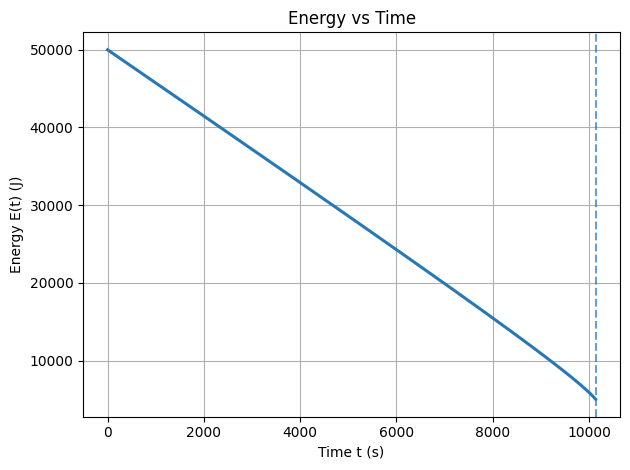
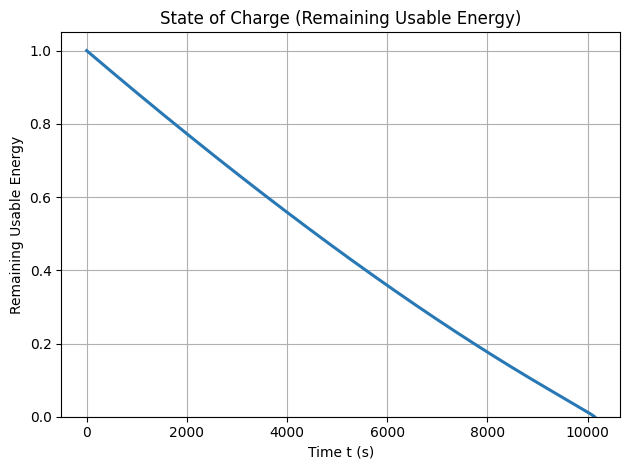
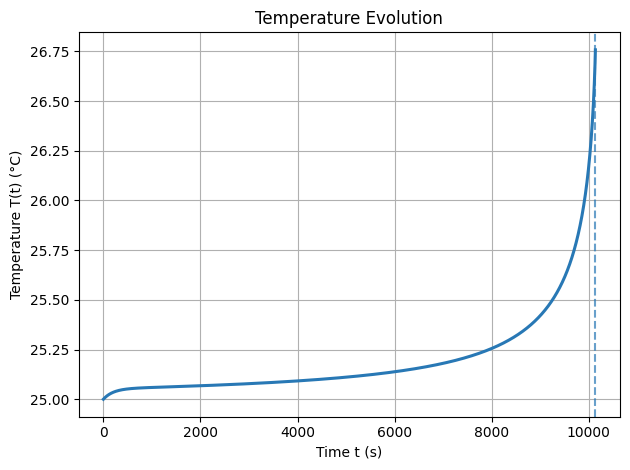
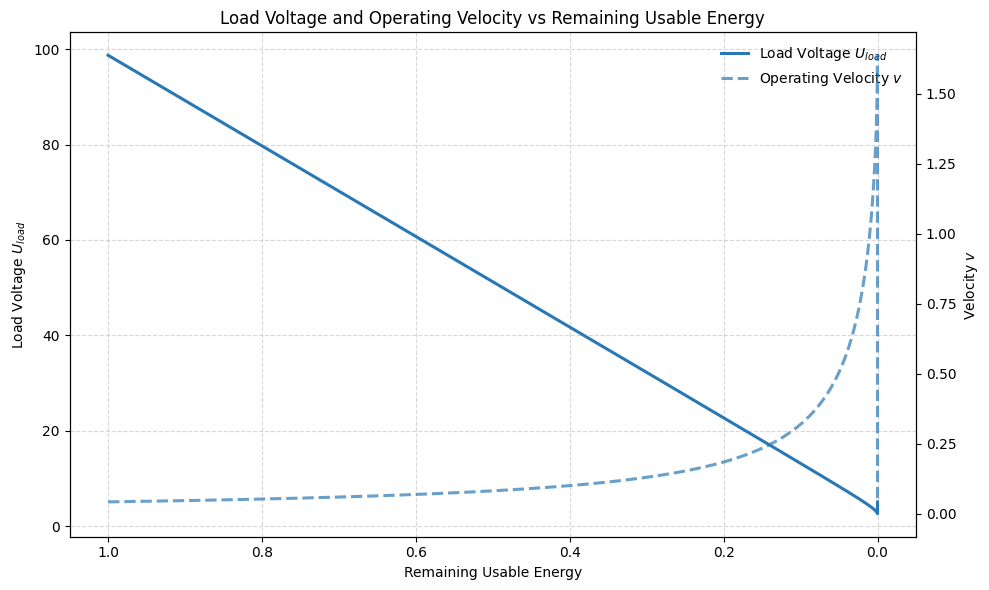

Source code (Python) for these figures, in order:
import math
from dataclasses import dataclass
from typing import Callable, List, Optional
import matplotlib.pyplot as plt

# =========================
# Plot style: single color
# =========================
MAIN_BLUE = "#2878B5"
plt.style.use("default")


# ============================================================
# Model parameters
# ============================================================

@dataclass
class ModelParams:
    # Energy pool geometry/scale
    V: float            # [unit volume] effective energy-pool volume

    # Channel geometry
    S: float            # [area] channel cross-sectional area

    # For rho nonlinearity
    E_max: float        # [J] full-charge energy (normalization)
    P_min: float        # [W] minimum acceptable output power (defines rho_min)
    gamma: float        # [-] nonlinearity exponent (>=0)

    # Channel dissipation strength
    mu: float           # [1/speed] friction coefficient in P_loss = mu * rho * S * v^2

    # Thermal parameters
    C_th: float         # [J/K] equivalent thermal capacity
    h: float            # [W/K] heat transfer coefficient to ambient
    T_a: float          # [degC] ambient temperature

    # alpha(T) parameters (kept for completeness, not used in alpha_of_T below)
    alpha_min: float
    beta: float

    # Reference temperature (kept for completeness)
    T_ref: float = 25.0


# ============================================================
# alpha(T): low-temperature capability
# (Your piecewise/log form)
# ============================================================

def alpha_of_T(T: float) -> float:
    """
    Low-temperature capability alpha(T)
    """
    if T >= 10.0:
        return 1.0
    elif T >= -30.0:
        return max(0.1, math.log10((9.0 / 40.0) * (T + 30.0) + 1.0))
    else:
        return 0.1


# ============================================================
# One-step DAE + Euler update
# ============================================================

@dataclass
class StepResult:
    # Updated state
    E_next: float
    T_next: float

    # Capabilities
    rho_raw: float
    rho_loop: float

    # Diagnostics
    alpha: float
    v: float
    P_out: float
    P_loss: float
    P_use: float
    discriminant: float

    feasible: bool
    cutoff_reason: Optional[str] = None


def step_euler_dae(
    E_n: float,
    T_n: float,
    t_n: float,
    dt: float,
    P_func: Callable[[float, float, float], float],
    p: ModelParams,
    *,
    choose_small_root: bool = True,
    clamp_E_nonnegative: bool = True,
) -> StepResult:
    # --------- checks ----------
    if p.V <= 0:
        raise ValueError("V must be > 0")
    if p.S <= 0:
        raise ValueError("S must be > 0")
    if p.mu <= 0:
        raise ValueError("mu must be > 0")
    if p.C_th <= 0:
        raise ValueError("C_th must be > 0")
    if p.h < 0:
        raise ValueError("h must be >= 0")
    if p.E_max <= 0:
        raise ValueError("E_max must be > 0")
    if p.gamma < 0:
        raise ValueError("gamma must be >= 0")

    # --------- rho, alpha ----------
    E_eff = max(E_n, 0.0)
    soc = min(max(E_eff / p.E_max, 0.0), 1.0)
    rho_raw = E_eff / p.V
    alpha_n = alpha_of_T(T_n)
    rho_n = rho_raw * (soc ** p.gamma) * alpha_n  # loop capability

    if rho_n <= 0:
        return StepResult(
            E_next=max(E_n, 0.0) if clamp_E_nonnegative else E_n,
            T_next=T_n,
            rho_raw=rho_raw,
            rho_loop=rho_n,
            alpha=alpha_n,
            v=0.0,
            P_out=0.0,
            P_loss=0.0,
            P_use=0.0,
            discriminant=float("nan"),
            feasible=False,
            cutoff_reason="Energy depleted (rho <= 0)",
        )

    # --------- demand power ----------
    P_dem = float(P_func(t_n, E_n, T_n))
    if P_dem < 0:
        P_dem = 0.0

    # no demand: only cooling
    if P_dem == 0.0:
        dTdt = (0.0 - p.h * (T_n - p.T_a)) / p.C_th
        return StepResult(
            E_next=E_n,
            T_next=T_n + dTdt * dt,
            rho_raw=rho_raw,
            rho_loop=rho_n,
            alpha=alpha_n,
            v=0.0,
            P_out=0.0,
            P_loss=0.0,
            P_use=0.0,
            discriminant=1.0,
            feasible=True,
            cutoff_reason=None,
        )

    # --------- algebraic constraint: solve v ----------
    rhs = P_dem / (rho_n * p.S)  # >0
    disc = 1.0 - 4.0 * p.mu * rhs

    if disc < 0:
        return StepResult(
            E_next=E_n,
            T_next=T_n,
            rho_raw=rho_raw,
            rho_loop=rho_n,
            alpha=alpha_n,
            v=0.0,
            P_out=0.0,
            P_loss=0.0,
            P_use=0.0,
            discriminant=disc,
            feasible=False,
            cutoff_reason="Energy-side cutoff: discriminant < 0 (no feasible v)",
        )

    sqrt_disc = math.sqrt(disc)
    v_plus = (1.0 + sqrt_disc) / (2.0 * p.mu)
    v_minus = (1.0 - sqrt_disc) / (2.0 * p.mu)
    v_n = v_minus if choose_small_root else v_plus

    if v_n < 0 and abs(v_n) < 1e-12:
        v_n = 0.0
    if v_n < 0:
        return StepResult(
            E_next=E_n,
            T_next=T_n,
            rho_raw=rho_raw,
            rho_loop=rho_n,
            alpha=alpha_n,
            v=v_n,
            P_out=0.0,
            P_loss=0.0,
            P_use=0.0,
            discriminant=disc,
            feasible=False,
            cutoff_reason="Numerical anomaly: chosen v is negative",
        )

    # --------- power decomposition ----------
    P_out = rho_n * v_n * p.S
    P_loss = p.mu * rho_n * p.S * (v_n ** 2)
    P_use = P_out - P_loss  # should ~ P_dem

    # --------- Euler update ----------
    dEdt = -P_out
    dTdt = (P_loss - p.h * (T_n - p.T_a)) / p.C_th

    E_next = E_n + dEdt * dt
    T_next = T_n + dTdt * dt
    if clamp_E_nonnegative and E_next < 0:
        E_next = 0.0

    return StepResult(
        E_next=E_next,
        T_next=T_next,
        rho_raw=rho_raw,
        rho_loop=rho_n,
        alpha=alpha_n,
        v=v_n,
        P_out=P_out,
        P_loss=P_loss,
        P_use=P_use,
        discriminant=disc,
        feasible=True,
        cutoff_reason=None,
    )


# ============================================================
# Simulation driver
# ============================================================

@dataclass
class SimResult:
    t: List[float]
    E: List[float]
    T: List[float]
    rho_raw: List[float]
    rho_loop: List[float]
    alpha: List[float]
    v: List[float]
    P_dem: List[float]
    P_out: List[float]
    P_loss: List[float]
    P_use: List[float]
    disc: List[float]
    cutoff_index: Optional[int]
    cutoff_reason: Optional[str]


def simulate(
    E0: float,
    T0: float,
    t_end: float,
    dt: float,
    P_func: Callable[[float, float, float], float],
    p: ModelParams,
    choose_small_root: bool = True,
) -> SimResult:
    if dt <= 0:
        raise ValueError("dt must be > 0")
    if t_end <= 0:
        raise ValueError("t_end must be > 0")

    n_steps = int(math.ceil(t_end / dt))

    t_list: List[float] = []
    E_list: List[float] = []
    T_list: List[float] = []
    rho_raw_list: List[float] = []
    rho_loop_list: List[float] = []
    alpha_list: List[float] = []
    v_list: List[float] = []
    P_dem_list: List[float] = []
    P_out_list: List[float] = []
    P_loss_list: List[float] = []
    P_use_list: List[float] = []
    disc_list: List[float] = []

    cutoff_index: Optional[int] = None
    cutoff_reason: Optional[str] = None

    E_n, T_n = float(E0), float(T0)

    for n in range(n_steps + 1):
        t_n = n * dt

        P_dem = float(P_func(t_n, E_n, T_n))
        if P_dem < 0:
            P_dem = 0.0

        sr = step_euler_dae(E_n, T_n, t_n, dt, P_func, p, choose_small_root=choose_small_root)

        # record current time (pre-update)
        t_list.append(t_n)
        E_list.append(E_n)
        T_list.append(T_n)
        rho_raw_list.append(sr.rho_raw)
        rho_loop_list.append(sr.rho_loop)
        alpha_list.append(sr.alpha)
        v_list.append(sr.v)
        P_dem_list.append(P_dem)
        P_out_list.append(sr.P_out)
        P_loss_list.append(sr.P_loss)
        P_use_list.append(sr.P_use)
        disc_list.append(sr.discriminant)

        if not sr.feasible:
            cutoff_index = n
            cutoff_reason = sr.cutoff_reason
            break

        E_n, T_n = sr.E_next, sr.T_next

        if E_n <= 0:
            cutoff_index = n
            cutoff_reason = "Energy depleted after update (E <= 0)"
            break

        if t_n >= t_end:
            break

    return SimResult(
        t=t_list,
        E=E_list,
        T=T_list,
        rho_raw=rho_raw_list,
        rho_loop=rho_loop_list,
        alpha=alpha_list,
        v=v_list,
        P_dem=P_dem_list,
        P_out=P_out_list,
        P_loss=P_loss_list,
        P_use=P_use_list,
        disc=disc_list,
        cutoff_index=cutoff_index,
        cutoff_reason=cutoff_reason,
    )


# ============================================================
# Example power demand model
# ============================================================

def example_P_func(t: float, E: float, T: float) -> float:
    # constant demand
    return 4.2


# ============================================================
# Main
# ============================================================

if __name__ == "__main__":
    params = ModelParams(
        V=500.0,
        S=1.0,
        E_max=50000.0,
        P_min=4.2,
        gamma=0.3,
        mu=0.3,
        C_th=200.0,
        h=1.0,
        T_a=25.0,
        alpha_min=0.5,
        beta=100.0,
    )

    E0 = params.E_max
    T0 = params.T_a

    dt = 0.2
    t_end = 50000.0

    result = simulate(E0, T0, t_end, dt, example_P_func, params, choose_small_root=True)

    print(f"Steps: {len(result.t)}")
    if result.cutoff_index is not None:
        k = result.cutoff_index
        print(f"Cutoff at step {k}, time {result.t[k]:.3f} s")
        print(f"Reason: {result.cutoff_reason}")
        print(f"E at cutoff: {result.E[k]:.6g}")
        print(f"T at cutoff: {result.T[k]:.6g}")
        print(f"alpha at cutoff: {result.alpha[k]:.6g}")
        print(f"disc at cutoff: {result.disc[k]:.6g}")
    else:
        print("No cutoff within simulation horizon.")

    # ================== Post-processing ==================
    rho_loop = result.rho_loop
    rho_loop_min = 4.0 * params.mu * params.P_min / params.S
    rho_loop_min_list = [rho_loop_min for _ in result.t]

    remaining_frac = [
        max(min((rho_l - rho_min) / (rho_loop[0] - rho_min), 1.0), 0.0)
        for rho_l, rho_min in zip(rho_loop, rho_loop_min_list)
    ]

    # Debug prints (safe if cutoff exists)
    if result.cutoff_index is not None:
        k = result.cutoff_index
        print("rho_loop(t):", rho_loop[k])
        print("rho_loop_min(t):", rho_loop_min_list[k])
        print("rho_loop(0):", rho_loop[0])
        print("rho_loop_min(0):", rho_loop_min_list[0])
        print("numerator:", rho_loop[k] - rho_loop_min_list[k])
        print("denominator:", rho_loop[0] - rho_loop_min_list[k])

    # ================== Energy vs Time ==================
    plt.figure()
    plt.plot(result.t, result.E, color=MAIN_BLUE, linewidth=2.2)
    plt.xlabel("Time t (s)")
    plt.ylabel("Energy E(t) (J)")
    plt.title("Energy vs Time")
    plt.grid(True)

    if result.cutoff_index is not None:
        plt.axvline(result.t[result.cutoff_index], linestyle="--", color=MAIN_BLUE, alpha=0.7)

    plt.tight_layout()
    plt.show()

    # ================== Remaining vs Time ==================
    plt.figure()
    plt.plot(result.t, remaining_frac, color=MAIN_BLUE, linewidth=2.2)
    plt.xlabel("Time t (s)")
    plt.ylabel("Remaining Usable Energy")
    plt.title("State of Charge (Remaining Usable Energy)")
    plt.ylim(0, 1.05)
    plt.grid(True)
    plt.tight_layout()
    plt.show()

    # ================== Temperature vs Time ==================
    plt.figure()
    plt.plot(result.t, result.T, color=MAIN_BLUE, linewidth=2.2)
    plt.xlabel("Time t (s)")
    plt.ylabel("Temperature T(t) (°C)")
    plt.title("Temperature Evolution")
    plt.grid(True)

    if result.cutoff_index is not None:
        plt.axvline(result.t[result.cutoff_index], linestyle="--", color=MAIN_BLUE, alpha=0.7)

    plt.tight_layout()
    plt.show()

    # ================== Load voltage & v vs Remaining ==================
    u_load = [
        rho_l * params.S - params.mu * rho_l * params.S * v
        for rho_l, v in zip(rho_loop, result.v)
    ]

    plt.figure(figsize=(10, 6))
    ax1 = plt.gca()
    ax2 = ax1.twinx()

    line1, = ax1.plot(
        remaining_frac,
        u_load,
        color=MAIN_BLUE,
        linewidth=2.2,
        label="Load Voltage $U_{load}$"
    )

    line2, = ax2.plot(
        remaining_frac,
        result.v,
        color=MAIN_BLUE,
        linestyle="--",
        linewidth=2.2,
        alpha=0.7,
        label="Operating Velocity $v$"
    )

    ax1.set_xlabel("Remaining Usable Energy")
    ax1.set_ylabel("Load Voltage $U_{load}$")
    ax2.set_ylabel("Velocity $v$")

    ax1.invert_xaxis()
    ax1.grid(True, linestyle="--", alpha=0.5)

    lines = [line1, line2]
    labels = [l.get_label() for l in lines]
    ax1.legend(lines, labels, frameon=False, loc="best")

    plt.title("Load Voltage and Operating Velocity vs Remaining Usable Energy")
    plt.tight_layout()
    plt.show()
